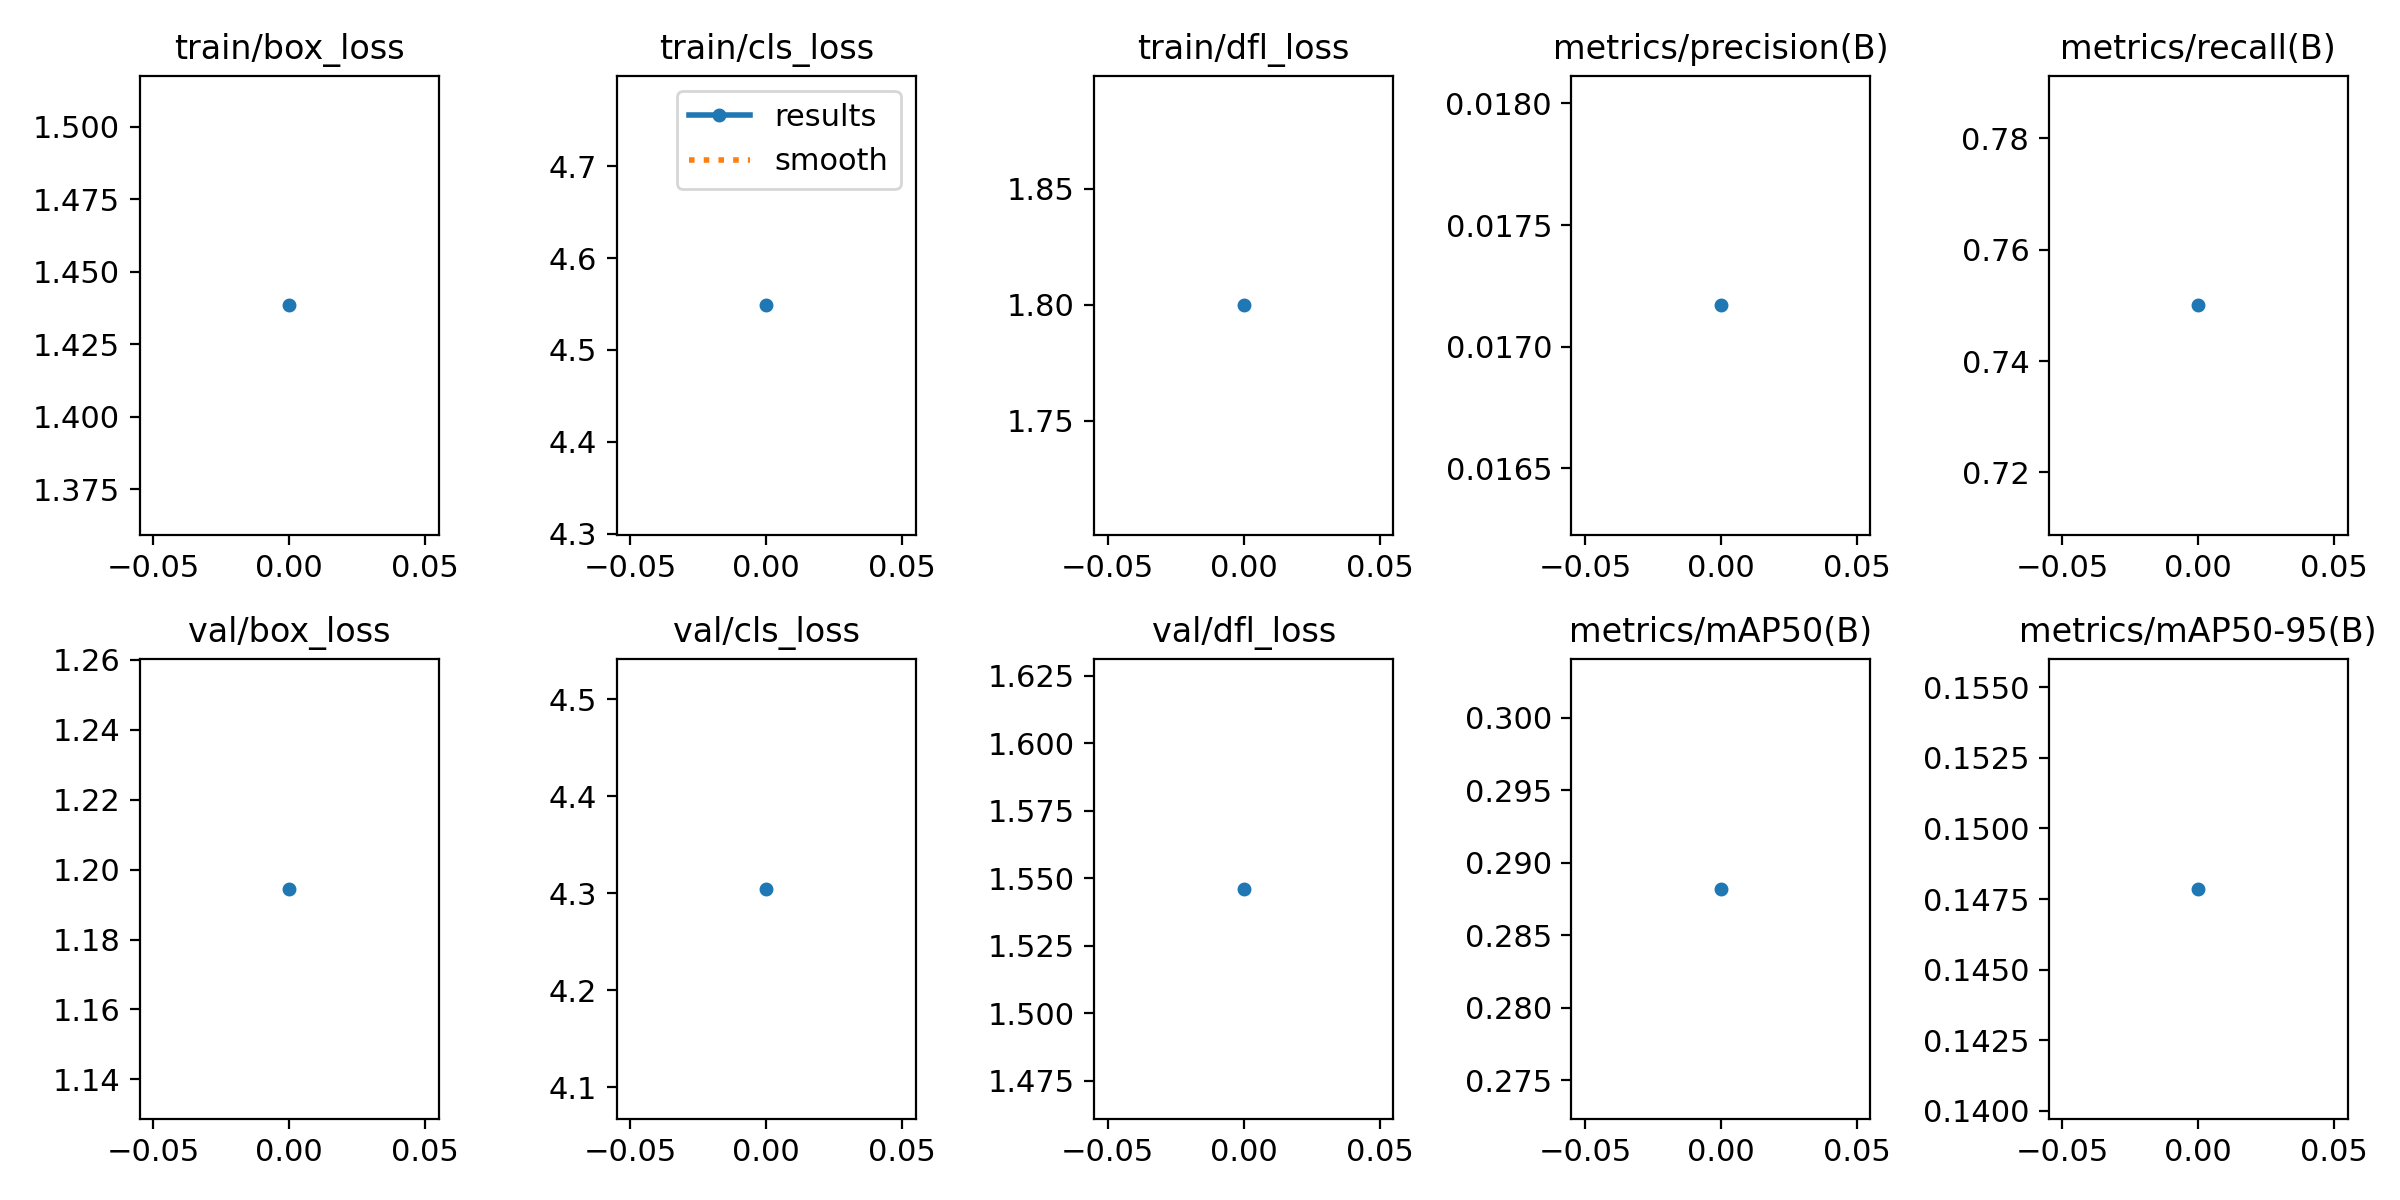

The data file committed next to this chart (first rows):
epoch, train/box_loss, train/cls_loss, train/dfl_loss, metrics/precision(B), metrics/recall(B), metrics/mAP50(B), metrics/mAP50-95(B), val/box_loss, val/cls_loss, val/dfl_loss, lr/pg0, lr/pg1, lr/pg2
0, 1.438, 4.548, 1.8, 0.01717, 0.75, 0.2882, 0.1479, 1.194, 4.305, 1.546, 4.998e-05, 4.998e-05, 4.998e-05
